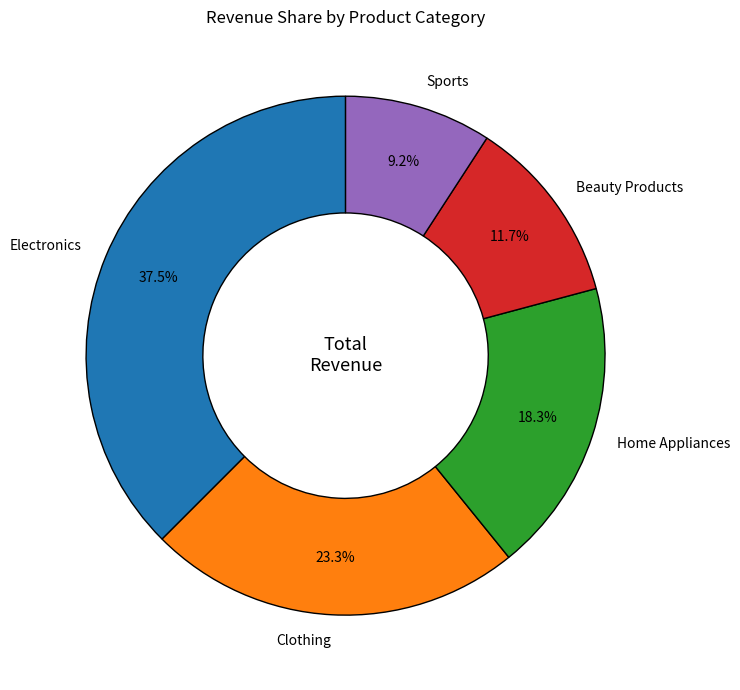

Recreate this plot in Python.
#Product Category Revenue
import matplotlib.pyplot as plt

categories = [
    "Electronics",
    "Clothing",
    "Home Appliances",
    "Beauty Products",
    "Sports"
]

revenue = [
    4_500_000,
    2_800_000,
    2_200_000,
    1_400_000,
    1_100_000
]

plt.figure(figsize=(10, 7))

plt.pie(
    revenue,
    labels=categories,
    autopct="%1.1f%%",
    startangle=90,
    pctdistance=0.78,
    wedgeprops={
        "edgecolor": "black",
        "width": 0.45
    }
)

plt.title("Revenue Share by Product Category")

plt.text(
    0,
    0,
    "Total\nRevenue",
    ha="center",
    va="center",
    fontsize=13
)

plt.tight_layout()
plt.show()
